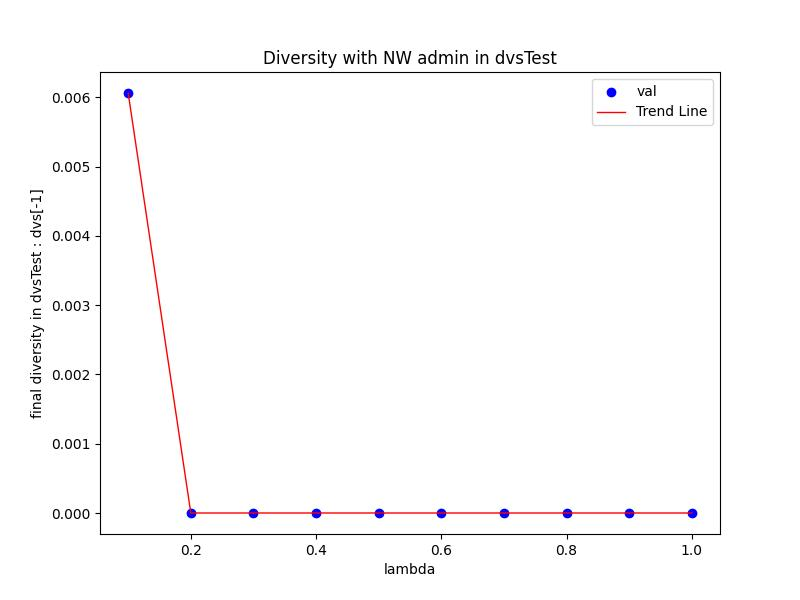

The table this chart was drawn from, first rows:
Lambda, val
0.1, 0.006063
0.2, 2.7082907183948156E-11
0.3, 7.782142606406916E-11
0.4, 1.16586433328161E-12
0.5, 9.148297212990254E-12
0.6, 1.4525902917438322E-10
0.7, 6.392809454290724E-10
0.8, 6.086673512490886E-12
0.9, 2.5333960992099483E-13
1.0, 1.482776368952388E-11
